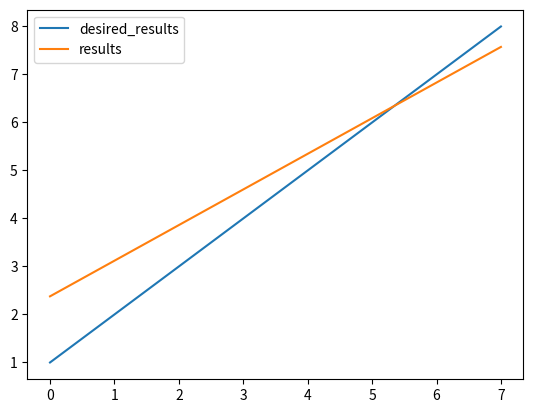

Python code for this plot:
import matplotlib.pyplot as plt
import random

data = [1, 2, 3, 4, 5, 6, 7, 8]

num_nodes = 4
training_factor = 0.001
iterations = 100
weight_range = 1.0
bias_range = 1.0

weights = [(random.random() * 2.0 - 1.0) * weight_range for _ in range(num_nodes)]
biases = [(random.random() * 2.0 - 1.0) * bias_range for _ in range(num_nodes)]

def predict_layer(input: int):
    global weights
    
    return [w * input + b for w, b in zip(weights, biases)]

def predict(input: int):
    return sum(predict_layer(input))


def backpropagate(input: int, desired_output: float):
    global weights
    
    values = predict_layer(input)
    output = sum(values)
    for j, v in enumerate(values):
        diff = desired_output - (output - v)
        
        ideal_weight = 0
        if input != 0:
            ideal_weight = diff / input
        weights[j] += (ideal_weight - weights[j]) * training_factor
        
        ideal_bias = diff
        biases[j] += (ideal_bias - biases[j]) * training_factor


def train():
    global data
    
    for input, desired_output in enumerate(data):
        backpropagate(input, desired_output)

for _ in range(iterations):
    train()

desired_results = data
results = [predict(input) for input in range(len(data))]

print(results)

plt.plot(range(len(data)), desired_results, label="desired_results")
plt.plot(range(len(data)), results, label="results")
plt.legend()
plt.show()
